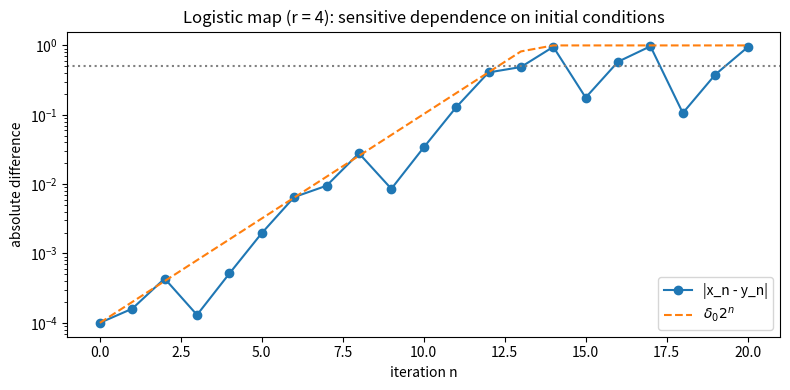
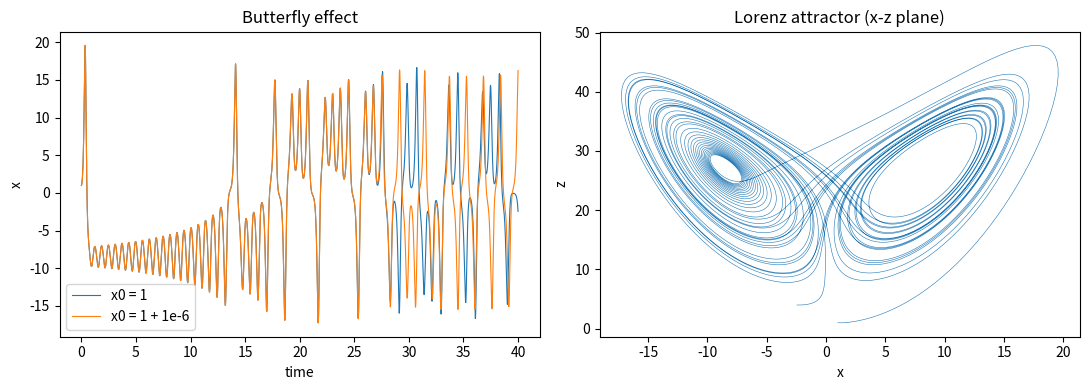
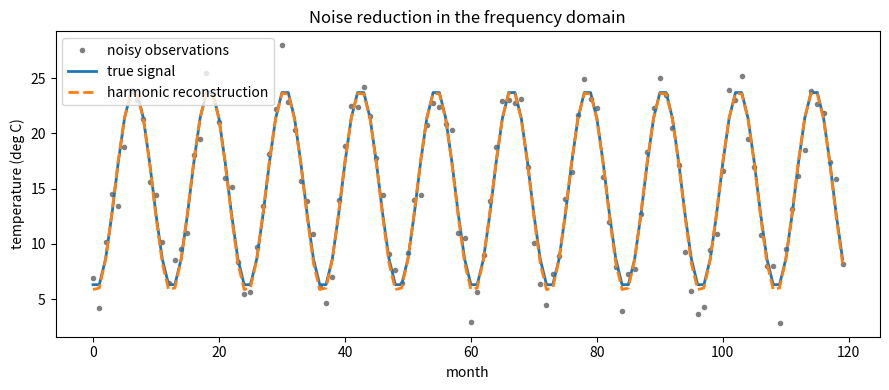

These figures' Python source, in order:
"""
Chaos, Sensitive Dependence on Initial Conditions and Noise Reduction
Author: Cansu Yamanlar

1) Logistic map: sensitive dependence on initial conditions + Lyapunov exponent
2) Lorenz (1963) system: two runs with initial conditions differing by 1e-6
3) Noise reduction in the frequency domain: harmonic analysis of a noisy
   monthly temperature series (keep first k harmonics, drop the rest)

Run:  python chaos_noise_demo.py      -> prints results, saves figures/ *.png
Requires: numpy, matplotlib, scipy
"""
import os
import numpy as np
import matplotlib.pyplot as plt
from scipy.integrate import solve_ivp

os.makedirs("figures", exist_ok=True)

# ---------------------------------------------------------------- 1. Logistic map
def logistic(x0, r=4.0, n=25):
    x = np.empty(n + 1)
    x[0] = x0
    for i in range(n):
        x[i + 1] = r * x[i] * (1 - x[i])
    return x

x = logistic(0.3)
y = logistic(0.3001)
diff = np.abs(x - y)

print("n    x_n        y_n        |x_n - y_n|")
for n in range(16):
    print(f"{n:<4d} {x[n]:.6f}   {y[n]:.6f}   {diff[n]:.6f}")

# Lyapunov exponent: lambda = mean(ln|f'(x_n)|), f'(x) = r(1 - 2x)
xl = logistic(0.3, n=100_000)[1000:]          # discard transient
lam = np.mean(np.log(np.abs(4 * (1 - 2 * xl))))
print(f"\nEstimated Lyapunov exponent = {lam:.4f}  (theory: ln 2 = {np.log(2):.4f})")

d0, Delta = 1e-4, 0.5
T = np.log(Delta / d0) / np.log(2)
print(f"Predictability horizon T = ln(Delta/d0)/lambda = {T:.2f} iterations")

plt.figure(figsize=(8, 4))
plt.semilogy(diff[:21], "o-", label="|x_n - y_n|")
plt.semilogy(np.minimum(d0 * 2.0 ** np.arange(21), 1), "--", label=r"$\delta_0 2^n$")
plt.axhline(Delta, ls=":", c="gray")
plt.xlabel("iteration n"); plt.ylabel("absolute difference")
plt.title("Logistic map (r = 4): sensitive dependence on initial conditions")
plt.legend(); plt.tight_layout(); plt.savefig("figures/logistic_error_growth.png", dpi=150)

# ---------------------------------------------------------------- 2. Lorenz system
def lorenz(t, s, sigma=10.0, rho=28.0, beta=8 / 3):
    X, Y, Z = s
    return [sigma * (Y - X), X * (rho - Z) - Y, X * Y - beta * Z]

t = np.linspace(0, 40, 8000)
a = solve_ivp(lorenz, (0, 40), [1.0, 1.0, 1.0], t_eval=t, rtol=1e-10, atol=1e-12)
b = solve_ivp(lorenz, (0, 40), [1.0 + 1e-6, 1.0, 1.0], t_eval=t, rtol=1e-10, atol=1e-12)
sep = np.linalg.norm(a.y - b.y, axis=0)
i_div = np.argmax(sep > 1.0)
print(f"\nLorenz: runs differing by 1e-6 separate by > 1 unit at t = {t[i_div]:.1f}")

fig, ax = plt.subplots(1, 2, figsize=(11, 4))
ax[0].plot(t, a.y[0], lw=0.8, label="x0 = 1")
ax[0].plot(t, b.y[0], lw=0.8, label="x0 = 1 + 1e-6")
ax[0].set_xlabel("time"); ax[0].set_ylabel("x"); ax[0].legend(); ax[0].set_title("Butterfly effect")
ax[1].plot(a.y[0], a.y[2], lw=0.4)
ax[1].set_xlabel("x"); ax[1].set_ylabel("z"); ax[1].set_title("Lorenz attractor (x-z plane)")
plt.tight_layout(); plt.savefig("figures/lorenz_butterfly.png", dpi=150)

# ---------------------------------------------------------------- 3. Harmonic noise reduction
rng = np.random.default_rng(42)
N = 120                                            # 10 years of monthly data
tt = np.arange(N)
signal = 15 + 9 * np.cos(2 * np.pi * (tt - 6.5) / 12)   # annual cycle, deg C
noisy = signal + rng.normal(0, 2.0, N)                   # white noise, sigma = 2 deg C

# Harmonic coefficients a_k, b_k (course notation)
k_all = np.arange(1, N // 2 + 1)
a_k = np.array([2 / N * np.sum(noisy * np.cos(2 * np.pi * k * tt / N)) for k in k_all])
b_k = np.array([2 / N * np.sum(noisy * np.sin(2 * np.pi * k * tt / N)) for k in k_all])
a_k[-1] /= 2; b_k[-1] = 0                           # Nyquist harmonic
var_k = (a_k ** 2 + b_k ** 2) / 2
var_k[-1] = a_k[-1] ** 2
R2 = var_k / np.var(noisy)
k_annual = N // 12                                  # 10 cycles in 120 months
print(f"\nHarmonic k = {k_annual} (annual cycle) explains {100 * R2[k_annual - 1]:.1f}% of variance")

# Keep only the annual harmonic (and its first overtone) -> denoised series
keep = [k_annual, 2 * k_annual]
recon = np.full(N, noisy.mean())
for k in keep:
    recon += a_k[k - 1] * np.cos(2 * np.pi * k * tt / N) + b_k[k - 1] * np.sin(2 * np.pi * k * tt / N)

snr_before = np.var(signal) / np.var(noisy - signal)
snr_after = np.var(signal) / np.var(recon - signal)
print(f"SNR before = {snr_before:.1f}, after harmonic filtering = {snr_after:.1f}")

plt.figure(figsize=(9, 4))
plt.plot(tt, noisy, ".", c="gray", label="noisy observations")
plt.plot(tt, signal, lw=2, label="true signal")
plt.plot(tt, recon, "--", lw=2, label="harmonic reconstruction")
plt.xlabel("month"); plt.ylabel("temperature (deg C)"); plt.legend()
plt.title("Noise reduction in the frequency domain")
plt.tight_layout(); plt.savefig("figures/harmonic_denoising.png", dpi=150)
print("\nFigures saved to ./figures/")
